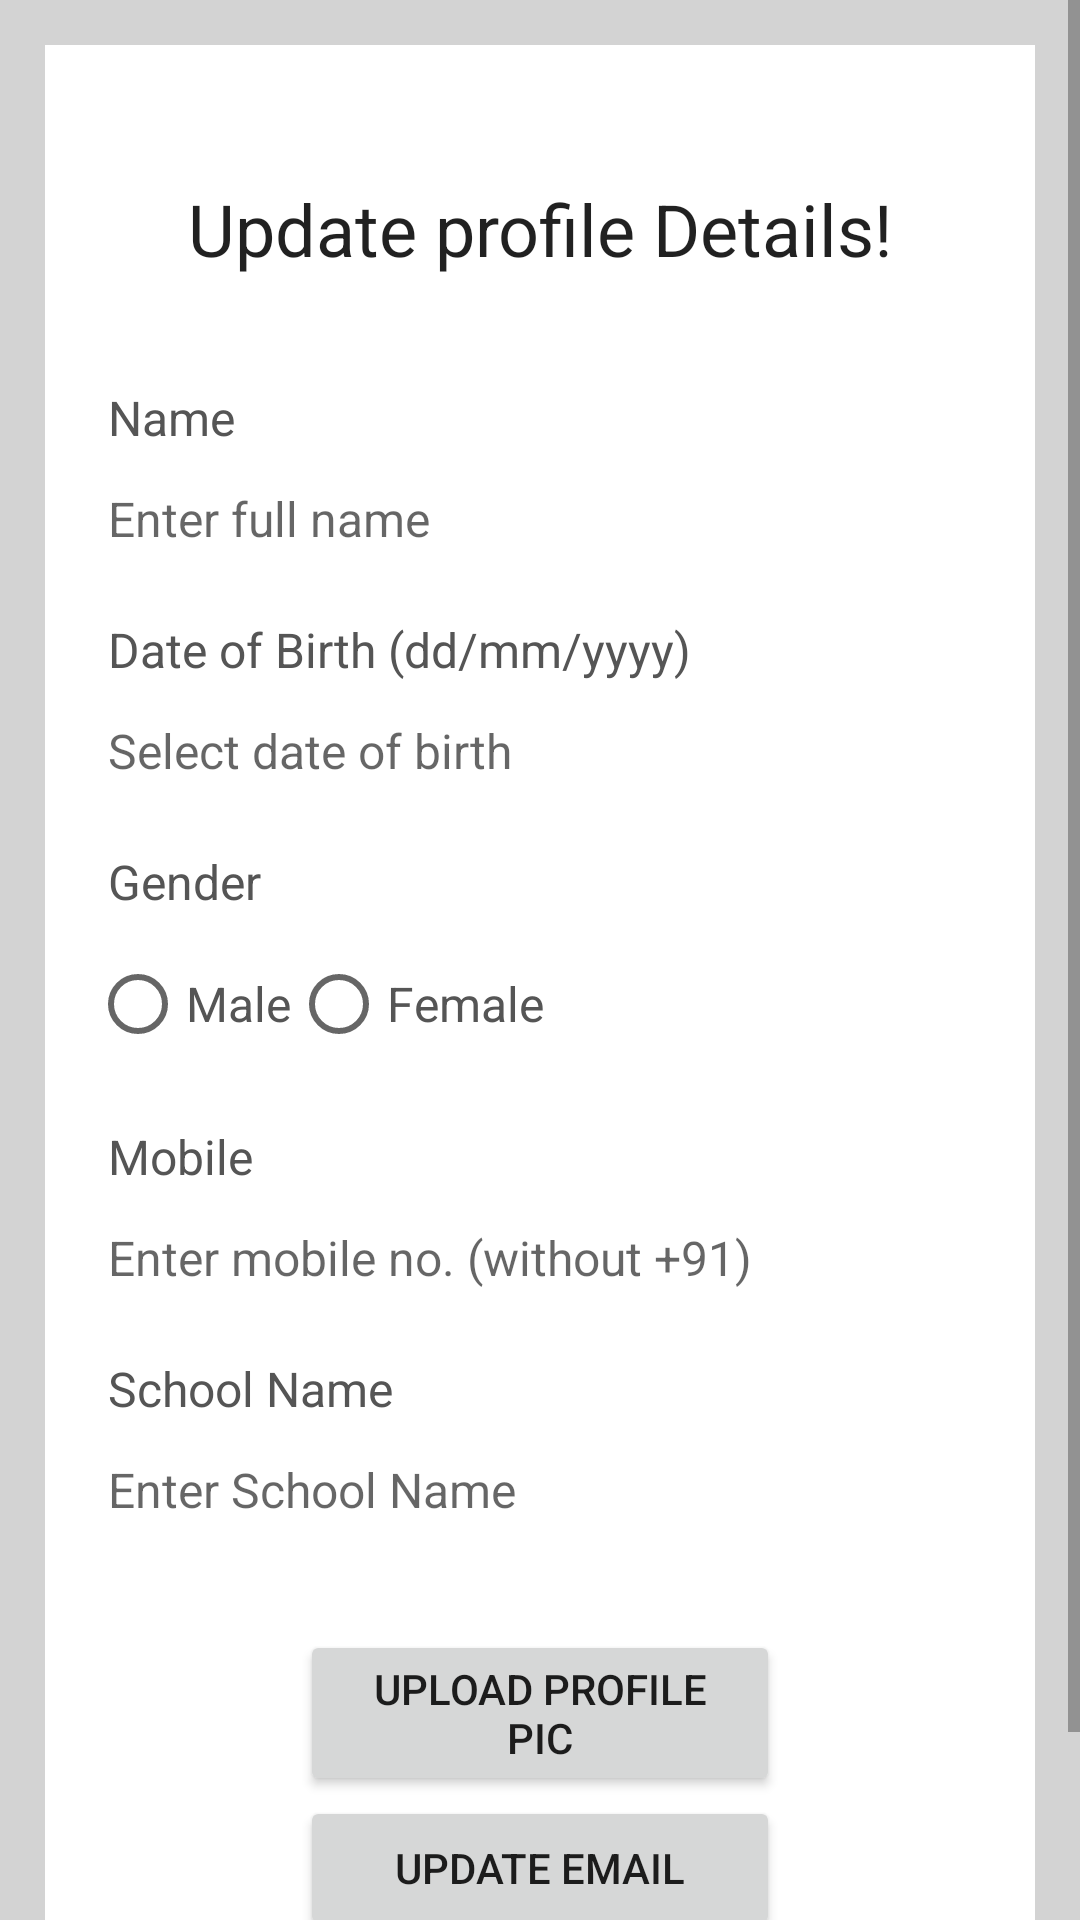

Reconstruct the res/layout file that produces this screen, plus the resources it refers to.
<!-- AndroidManifest.xml: application theme Theme.OmrApplication -->
<!-- res/layout/activity_update_profile.xml -->
<?xml version="1.0" encoding="utf-8"?>
<ScrollView
    xmlns:android="http://schemas.android.com/apk/res/android"
    xmlns:app="http://schemas.android.com/apk/res-auto"
    xmlns:tools="http://schemas.android.com/tools"
    android:layout_width="match_parent"
    android:layout_height="match_parent"
    tools:context=".UpdateProfileActivity"
    android:background="@color/light_gray">

    <RelativeLayout
        android:layout_width="match_parent"
        android:layout_height="wrap_content"
        android:padding="15dp"
        android:layout_margin="15dp"
        android:background="@color/white">

        <TextView
            android:layout_width="match_parent"
            android:layout_height="wrap_content"
            android:id="@+id/textView_update_profile_head"
            android:layout_marginTop="30dp"
            android:text="Update profile Details!"
            android:textAlignment="center"
            android:textAppearance="@style/TextAppearance.AppCompat.Headline"/>

        <TextView
            android:id="@+id/textView_update_profile_name"
            android:layout_width="match_parent"
            android:layout_height="wrap_content"
            android:layout_below="@id/textView_update_profile_head"
            android:text="Name"
            android:layout_marginTop="30dp"
            android:padding="6dp"
            android:textSize="16sp"
            android:textColor="#555555"/>

        <EditText
            android:layout_width="match_parent"
            android:layout_height="wrap_content"
            android:id="@+id/editText_update_profile_name"
            android:background="@drawable/border"
            android:layout_below="@id/textView_update_profile_name"
            android:inputType="textPersonName"
            android:padding="6dp"
            android:textSize="16sp"
            android:hint="Enter full name"/>


        <TextView
            android:id="@+id/textView_update_profile_dob"
            android:layout_width="match_parent"
            android:layout_height="wrap_content"
            android:layout_below="@id/editText_update_profile_name"
            android:text="Date of Birth (dd/mm/yyyy)"
            android:layout_marginTop="10dp"
            android:padding="6dp"
            android:textSize="16sp"
            android:textColor="#555555"/>

        <EditText
            android:layout_width="match_parent"
            android:layout_height="wrap_content"
            android:id="@+id/editText_update_profile_dob"
            android:background="@drawable/border"
            android:layout_below="@id/textView_update_profile_dob"
            android:inputType="text"
            android:padding="6dp"
            android:textSize="16sp"
            android:hint="Select date of birth"/>


        <TextView
            android:id="@+id/textView_update_profile_gender"
            android:layout_width="match_parent"
            android:layout_height="wrap_content"
            android:layout_below="@id/editText_update_profile_dob"
            android:text="Gender"
            android:layout_marginTop="10dp"
            android:padding="6dp"
            android:textSize="16sp"
            android:textColor="#555555"/>

        <RadioGroup
            android:layout_width="match_parent"
            android:layout_height="wrap_content"
            android:id="@+id/radio_group_update_gender"
            android:layout_below="@id/textView_update_profile_gender"
            android:orientation="horizontal">

            <RadioButton
                android:layout_width="wrap_content"
                android:layout_height="wrap_content"
                android:id="@+id/radio_male"
                android:text="Male"
                android:textSize="16sp"
                android:textColor="#555555"/>


            <RadioButton
                android:layout_width="wrap_content"
                android:layout_height="wrap_content"
                android:id="@+id/radio_female"
                android:text="Female"
                android:textSize="16sp"
                android:textColor="#555555"/>

        </RadioGroup>

        <TextView
            android:id="@+id/textView_update_profile_mobile"
            android:layout_width="match_parent"
            android:layout_height="wrap_content"
            android:layout_below="@id/radio_group_update_gender"
            android:text="Mobile"
            android:layout_marginTop="10dp"
            android:padding="6dp"
            android:textSize="16sp"
            android:textColor="#555555"/>

        <EditText
            android:layout_width="match_parent"
            android:layout_height="wrap_content"
            android:id="@+id/editText_update_profile_mobile"
            android:background="@drawable/border"
            android:layout_below="@id/textView_update_profile_mobile"
            android:inputType="phone"
            android:padding="6dp"
            android:textSize="16sp"
            android:hint="Enter mobile no. (without +91)"/>

        <TextView
            android:id="@+id/textView_update_profile_school_name"
            android:layout_width="match_parent"
            android:layout_height="wrap_content"
            android:layout_below="@id/editText_update_profile_mobile"
            android:text="School Name"
            android:layout_marginTop="10dp"
            android:padding="6dp"
            android:textSize="16sp"
            android:textColor="#555555"/>

        <EditText
            android:id="@+id/editText_update_profile_school_name"
            android:layout_width="match_parent"
            android:layout_height="wrap_content"
            android:layout_below="@id/textView_update_profile_school_name"
            android:background="@drawable/border"
            android:hint="Enter School Name"
            android:inputType="text"
            android:padding="6dp"
            android:textSize="16sp" />

        <Button
            android:id="@+id/button_upload_profile_pic"
            android:layout_width="match_parent"
            android:layout_height="wrap_content"
            android:layout_below="@id/editText_update_profile_school_name"
            android:layout_marginLeft="70dp"
            android:layout_marginTop="30dp"
            android:layout_marginRight="70dp"
            android:text="Upload Profile Pic" />


        <Button
            android:id="@+id/button_update_email"
            android:layout_width="match_parent"
            android:layout_height="wrap_content"
            android:layout_below="@id/button_upload_profile_pic"
            android:layout_marginLeft="70dp"
            android:layout_marginRight="70dp"
            android:text="Update Email" />

        <Button
            android:id="@+id/button_update_profile"
            android:layout_width="match_parent"
            android:layout_height="wrap_content"
            android:layout_below="@id/button_update_email"
            android:layout_marginLeft="70dp"
            android:layout_marginRight="70dp"
            android:text="Verify Details" />

        <ProgressBar
            android:id="@+id/progressBar"
            android:layout_width="wrap_content"
            android:layout_height="wrap_content"
            style="?android:attr/progressBarStyleLarge"
            android:layout_centerVertical="true"
            android:layout_centerHorizontal="true"
            android:elevation="10dp"
            android:visibility="gone"/>

    </RelativeLayout>

</ScrollView>
<!-- resources referenced by this layout -->
<resources>
  <color name="light_gray">#D3D3D3</color>
  <color name="white">#FFFFFFFF</color>
  <style name="Theme.OmrApplication" parent="Theme.MaterialComponents.DayNight.DarkActionBar">
          
          <item name="colorPrimary">@color/blue_500</item>
          <item name="colorPrimaryVariant">@color/blue_700</item>
          <item name="colorOnPrimary">@color/white</item>
          
          <item name="colorSecondary">@color/blue_500</item>
          <item name="colorSecondaryVariant">@color/blue_700</item>
          <item name="colorOnSecondary">@color/black</item>
          
          <item name="android:statusBarColor" tools:targetApi="l">?attr/colorPrimaryVariant</item>
          
      </style>
  <color name="blue_500">#1E88E5</color>
  <color name="blue_700">#1E276F</color>
  <color name="black">#FF000000</color>
</resources>
